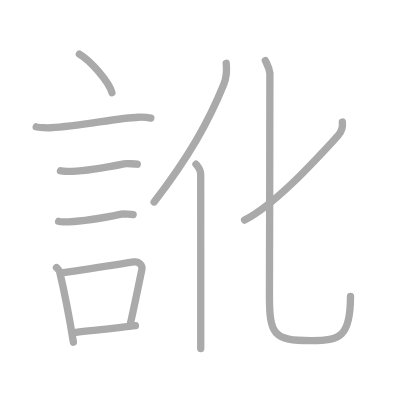
t = 0.00 s
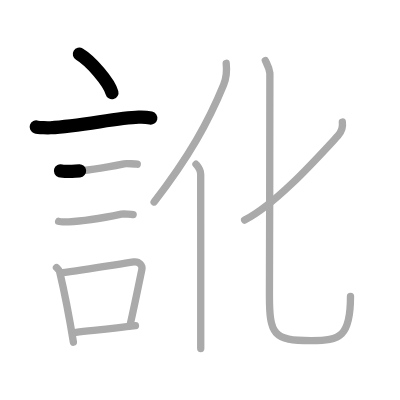
t = 2.25 s
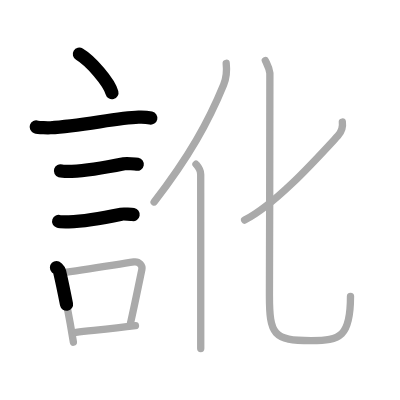
t = 4.50 s
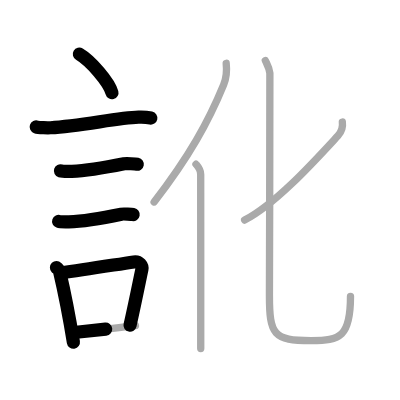
t = 6.50 s
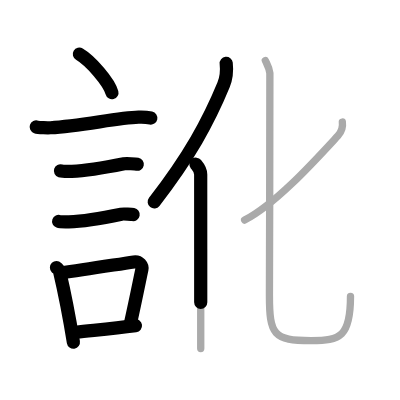
t = 8.75 s
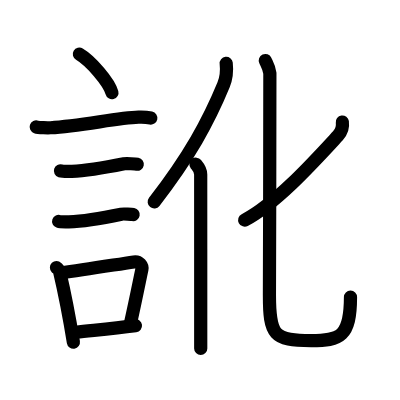
t = 11.00 s

The animated SVG that drew these frames (rendered in a browser with its animation timeline set to each time). Animation: 11 SMIL elements (animate=11); one cycle of 11.00 s.

<?xml version="1.0" standalone="no"?>
<!DOCTYPE svg PUBLIC "-//W3C//DTD SVG 1.1//EN"   "http://www.w3.org/Graphics/SVG/1.1/DTD/svg11.dtd">
<svg width="400px" height="400px"  version="1.1" xmlns="http://www.w3.org/2000/svg">
  <defs>
    <marker id="Triangle" viewBox="0 0 10 10" refX="0" refY="5" markerUnits="strokeWidth" markerWidth="3" style="stroke-opacity:0%;fill:#aaaaaa;" markerHeight="2" orient="auto">
      <path d="M 0 0 L 10 5 L 0 10 z" />
    </marker>
    
    <marker id="Arrow" viewBox="0 0 10 10" refX="5" refY="5" markerUnits="strokeWidth" markerWidth="1.8" style="stroke-opacity:0%;fill:#770000;" markerHeight="2" orient="auto">
      <path d="M 0 4 L 6 4 L 4 1 L 10 5 L 4 9 L 6 6 L 0 6 z" />
        <circle cx="5" cy="5" r="5" />
      </marker>
    
    <marker id="TriangleRed" viewBox="0 0 10 10" refX="0" refY="5" markerUnits="strokeWidth" markerWidth="3" style="stroke-opacity:0%;fill:#CC0000;" markerHeight="2" orient="auto">
      <path d="M 0 0 L 10 5 L 0 10 z" />
    </marker>
    
    <marker id="ArrowRed" viewBox="0 0 10 10" refX="5" refY="5" markerUnits="strokeWidth" markerWidth="1.8" style="stroke-opacity:0%;fill:#CC0000;" markerHeight="2" orient="auto">
      <path d="M 0 4 L 6 4 L 4 1 L 10 5 L 4 9 L 6 6 L 0 6 z" />
        <circle cx="5" cy="5" r="5" />
      </marker>
    
  </defs>
  
  <path style="fill:#ffffff; fill-opacity:100%; fill-rule:evenodd; stroke-width:0;" d="M 0 0 L 400px 0 L 400px 400px L 0 400px L 0 0" />

  <g transform="scale(3.6697247706422 3.6697247706422)">
<path style="fill:none; fill-opacity:0%; fill-rule:evenodd; stroke:#aaaaaa; stroke-opacity:100%; stroke-width: 1.5pt; stroke-linejoin:round; stroke-linecap:round;" d="M21.63 14.75c3.13 1.85 8.09 7.62 8.87 10.5"></path>
<path style="fill:none; fill-opacity:0%; fill-rule:evenodd; stroke:#aaaaaa; stroke-opacity:100%; stroke-width: 1.5pt; stroke-linejoin:round; stroke-linecap:round;" d="M9.87 34.58c0.67 0.23 3.22 0.27 3.89 0.23c8.26-0.42 17.98-2.67 23.99-2.87c1.12-0.04 2.79 0.11 3.35 0.23"></path>
<path style="fill:none; fill-opacity:0%; fill-rule:evenodd; stroke:#aaaaaa; stroke-opacity:100%; stroke-width: 1.5pt; stroke-linejoin:round; stroke-linecap:round;" d="M16.48 46.56c0.38 0.12 2.71 0.13 3.1 0.12c3.97-0.14 9.92-1.18 14.21-2.05c0.62-0.13 3.29 0.06 3.61 0.12"></path>
<path style="fill:none; fill-opacity:0%; fill-rule:evenodd; stroke:#aaaaaa; stroke-opacity:100%; stroke-width: 1.5pt; stroke-linejoin:round; stroke-linecap:round;" d="M15.98 60.33c0.34 0.12 2.42 0.13 2.77 0.12c3.55-0.13 10-1.2 14.31-2.09c0.56-0.12 2.94 0.06 3.22 0.11"></path>
<path style="fill:none; fill-opacity:0%; fill-rule:evenodd; stroke:#aaaaaa; stroke-opacity:100%; stroke-width: 1.5pt; stroke-linejoin:round; stroke-linecap:round;" d="M15.39 72.9c0.35 0.36 0.75 0.65 0.86 1.13C17.24 78.24 19 87.08 20 93.25"></path>
<path style="fill:none; fill-opacity:0%; fill-rule:evenodd; stroke:#aaaaaa; stroke-opacity:100%; stroke-width: 1.5pt; stroke-linejoin:round; stroke-linecap:round;" d="M16.56 74.37c6.44-0.89 13.98-2.1 19.92-3c1.49-0.22 2.39 1.04 2.18 2.06c-0.89 4.25-1.66 8.22-3.24 15.28"></path>
<path style="fill:none; fill-opacity:0%; fill-rule:evenodd; stroke:#aaaaaa; stroke-opacity:100%; stroke-width: 1.5pt; stroke-linejoin:round; stroke-linecap:round;" d="M20.72 90.55c4.8-0.54 9.6-0.97 16.19-1.81"></path>
<path style="fill:none; fill-opacity:0%; fill-rule:evenodd; stroke:#aaaaaa; stroke-opacity:100%; stroke-width: 1.5pt; stroke-linejoin:round; stroke-linecap:round;" d="M61.64 17.25c0.2 1.85-0.06 4.28-0.71 5.87C56.78 33.23 51.52 42.73 42 55.04"></path>
<path style="fill:none; fill-opacity:0%; fill-rule:evenodd; stroke:#aaaaaa; stroke-opacity:100%; stroke-width: 1.5pt; stroke-linejoin:round; stroke-linecap:round;" d="M53.4 44.75c0.36 0.44 1.29 1.39 1.29 2.77C54.7 61.5 54.7 86 54.7 95"></path>
<path style="fill:none; fill-opacity:0%; fill-rule:evenodd; stroke:#aaaaaa; stroke-opacity:100%; stroke-width: 1.5pt; stroke-linejoin:round; stroke-linecap:round;" d="M93.29 33.25C93.5 34.75 93 36 92.08 37c-6.39 6.92-16.83 18.5-25.42 22.98"></path>
<path style="fill:none; fill-opacity:0%; fill-rule:evenodd; stroke:#aaaaaa; stroke-opacity:100%; stroke-width: 1.5pt; stroke-linejoin:round; stroke-linecap:round;" d="M72.3 16.5c0.53 1.15 1.06 1.92 1.24 3.46c0.13 1.15-0.12 42.46-0.12 60.49c0 10.8 1.09 12.37 11.33 12.37c8.01 0 10.76-1.07 10.76-12.07"></path>

<path style="fill:none; fill-opacity:0%; fill-rule:evenodd; stroke:#000000; stroke-opacity:100%; stroke-width: 2.7pt; stroke-linejoin:round; stroke-linecap:round;" d="M21.63 14.75c3.13 1.85 8.09 7.62 8.87 10.5" pathLength="100" stroke-dashoffset="100" stroke-dasharray="100 105"><animate id="dashAnim1" attributeName="stroke-dashoffset" from="100" to="0" dur="1s" calcMode="linear" fill="freeze"/></path>
<path style="fill:none; fill-opacity:0%; fill-rule:evenodd; stroke:#000000; stroke-opacity:100%; stroke-width: 2.7pt; stroke-linejoin:round; stroke-linecap:round;" d="M9.87 34.58c0.67 0.23 3.22 0.27 3.89 0.23c8.26-0.42 17.98-2.67 23.99-2.87c1.12-0.04 2.79 0.11 3.35 0.23" pathLength="100" stroke-dashoffset="100" stroke-dasharray="100 105"><animate id="dashAnim2" attributeName="stroke-dashoffset" from="100" to="0" dur="1s" calcMode="linear" begin="dashAnim1.end" fill="freeze"/></path>
<path style="fill:none; fill-opacity:0%; fill-rule:evenodd; stroke:#000000; stroke-opacity:100%; stroke-width: 2.7pt; stroke-linejoin:round; stroke-linecap:round;" d="M16.48 46.56c0.38 0.12 2.71 0.13 3.1 0.12c3.97-0.14 9.92-1.18 14.21-2.05c0.62-0.13 3.29 0.06 3.61 0.12" pathLength="100" stroke-dashoffset="100" stroke-dasharray="100 105"><animate id="dashAnim3" attributeName="stroke-dashoffset" from="100" to="0" dur="1s" calcMode="linear" begin="dashAnim2.end" fill="freeze"/></path>
<path style="fill:none; fill-opacity:0%; fill-rule:evenodd; stroke:#000000; stroke-opacity:100%; stroke-width: 2.7pt; stroke-linejoin:round; stroke-linecap:round;" d="M15.98 60.33c0.34 0.12 2.42 0.13 2.77 0.12c3.55-0.13 10-1.2 14.31-2.09c0.56-0.12 2.94 0.06 3.22 0.11" pathLength="100" stroke-dashoffset="100" stroke-dasharray="100 105"><animate id="dashAnim4" attributeName="stroke-dashoffset" from="100" to="0" dur="1s" calcMode="linear" begin="dashAnim3.end" fill="freeze"/></path>
<path style="fill:none; fill-opacity:0%; fill-rule:evenodd; stroke:#000000; stroke-opacity:100%; stroke-width: 2.7pt; stroke-linejoin:round; stroke-linecap:round;" d="M15.39 72.9c0.35 0.36 0.75 0.65 0.86 1.13C17.24 78.24 19 87.08 20 93.25" pathLength="100" stroke-dashoffset="100" stroke-dasharray="100 105"><animate id="dashAnim5" attributeName="stroke-dashoffset" from="100" to="0" dur="1s" calcMode="linear" begin="dashAnim4.end" fill="freeze"/></path>
<path style="fill:none; fill-opacity:0%; fill-rule:evenodd; stroke:#000000; stroke-opacity:100%; stroke-width: 2.7pt; stroke-linejoin:round; stroke-linecap:round;" d="M16.56 74.37c6.44-0.89 13.98-2.1 19.92-3c1.49-0.22 2.39 1.04 2.18 2.06c-0.89 4.25-1.66 8.22-3.24 15.28" pathLength="100" stroke-dashoffset="100" stroke-dasharray="100 105"><animate id="dashAnim6" attributeName="stroke-dashoffset" from="100" to="0" dur="1s" calcMode="linear" begin="dashAnim5.end" fill="freeze"/></path>
<path style="fill:none; fill-opacity:0%; fill-rule:evenodd; stroke:#000000; stroke-opacity:100%; stroke-width: 2.7pt; stroke-linejoin:round; stroke-linecap:round;" d="M20.72 90.55c4.8-0.54 9.6-0.97 16.19-1.81" pathLength="100" stroke-dashoffset="100" stroke-dasharray="100 105"><animate id="dashAnim7" attributeName="stroke-dashoffset" from="100" to="0" dur="1s" calcMode="linear" begin="dashAnim6.end" fill="freeze"/></path>
<path style="fill:none; fill-opacity:0%; fill-rule:evenodd; stroke:#000000; stroke-opacity:100%; stroke-width: 2.7pt; stroke-linejoin:round; stroke-linecap:round;" d="M61.64 17.25c0.2 1.85-0.06 4.28-0.71 5.87C56.78 33.23 51.52 42.73 42 55.04" pathLength="100" stroke-dashoffset="100" stroke-dasharray="100 105"><animate id="dashAnim8" attributeName="stroke-dashoffset" from="100" to="0" dur="1s" calcMode="linear" begin="dashAnim7.end" fill="freeze"/></path>
<path style="fill:none; fill-opacity:0%; fill-rule:evenodd; stroke:#000000; stroke-opacity:100%; stroke-width: 2.7pt; stroke-linejoin:round; stroke-linecap:round;" d="M53.4 44.75c0.36 0.44 1.29 1.39 1.29 2.77C54.7 61.5 54.7 86 54.7 95" pathLength="100" stroke-dashoffset="100" stroke-dasharray="100 105"><animate id="dashAnim9" attributeName="stroke-dashoffset" from="100" to="0" dur="1s" calcMode="linear" begin="dashAnim8.end" fill="freeze"/></path>
<path style="fill:none; fill-opacity:0%; fill-rule:evenodd; stroke:#000000; stroke-opacity:100%; stroke-width: 2.7pt; stroke-linejoin:round; stroke-linecap:round;" d="M93.29 33.25C93.5 34.75 93 36 92.08 37c-6.39 6.92-16.83 18.5-25.42 22.98" pathLength="100" stroke-dashoffset="100" stroke-dasharray="100 105"><animate id="dashAnim10" attributeName="stroke-dashoffset" from="100" to="0" dur="1s" calcMode="linear" begin="dashAnim9.end" fill="freeze"/></path>
<path style="fill:none; fill-opacity:0%; fill-rule:evenodd; stroke:#000000; stroke-opacity:100%; stroke-width: 2.7pt; stroke-linejoin:round; stroke-linecap:round;" d="M72.3 16.5c0.53 1.15 1.06 1.92 1.24 3.46c0.13 1.15-0.12 42.46-0.12 60.49c0 10.8 1.09 12.37 11.33 12.37c8.01 0 10.76-1.07 10.76-12.07" pathLength="100" stroke-dashoffset="100" stroke-dasharray="100 105"><animate id="dashAnim11" attributeName="stroke-dashoffset" from="100" to="0" dur="1s" calcMode="linear" begin="dashAnim10.end" fill="freeze"/></path>

</g>

</svg>  
          
